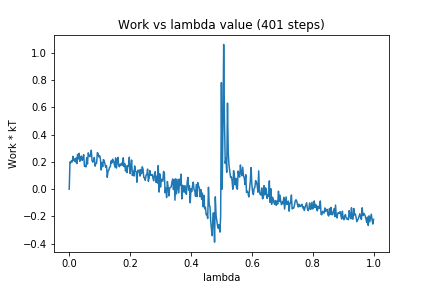

The data file committed next to this chart (first rows):
0, 0.0
1, 0.1992
2, 0.1937
3, 0.2086
4, 0.2002
5, 0.2412
6, 0.2103
7, 0.2217
8, 0.1998
9, 0.2292
10, 0.1872
11, 0.2542
12, 0.2221
13, 0.2634
14, 0.2044
15, 0.2268
16, 0.2428
17, 0.2113
18, 0.2259
19, 0.2535
20, 0.1675
21, 0.1721
22, 0.1634
23, 0.2307
24, 0.1843
25, 0.2664
26, 0.2508
27, 0.2387
28, 0.247
29, 0.2858
30, 0.2099
31, 0.1982
32, 0.209
33, 0.2329
34, 0.1688
35, 0.1892
36, 0.1913
37, 0.2678
38, 0.2607
39, 0.2369
40, 0.2452
41, 0.2237
42, 0.1406
43, 0.196
44, 0.1648
45, 0.2176
46, 0.2066
47, 0.1818
48, 0.1603
49, 0.1724
50, 0.08688
51, 0.1324
52, 0.1391
53, 0.1604
54, 0.1646
55, 0.2075
56, 0.1917
57, 0.22
58, 0.2089
59, 0.1918
60, 0.1633
... 340 more rows
